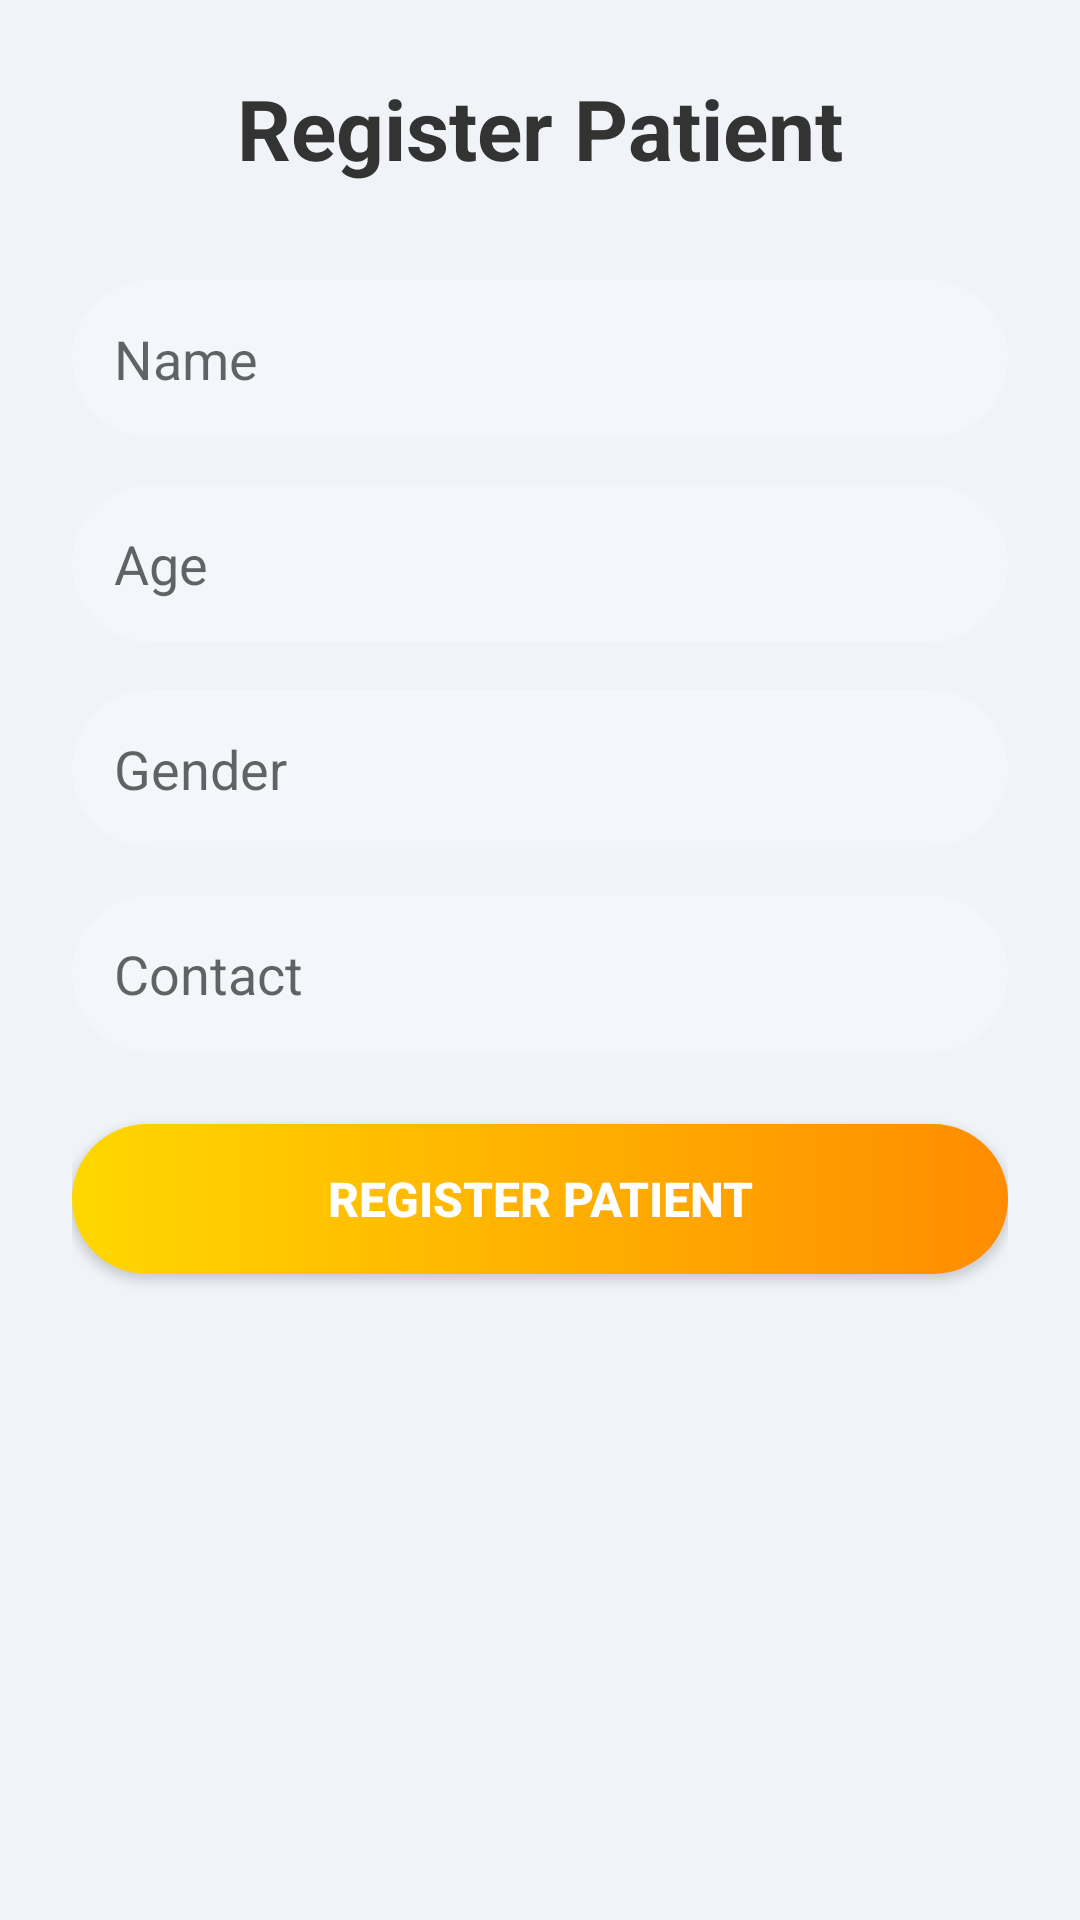

Android layout source for this screen:
<!-- AndroidManifest.xml: application theme Theme.Telemedboooth -->
<!-- res/layout/activity_register_patient.xml -->
<?xml version="1.0" encoding="utf-8"?>
<ScrollView xmlns:android="http://schemas.android.com/apk/res/android"
    android:layout_width="match_parent"
    android:layout_height="match_parent"
    android:background="#F0F4F8"
    android:padding="24dp">

    <LinearLayout
        android:layout_width="match_parent"
        android:layout_height="wrap_content"
        android:orientation="vertical"
        android:gravity="center_horizontal">

        
        <TextView
            android:layout_width="wrap_content"
            android:layout_height="wrap_content"
            android:text="Register Patient"
            android:textSize="28sp"
            android:textStyle="bold"
            android:textColor="#333333"
            android:layout_marginBottom="32dp"/>

        
        <EditText
            android:id="@+id/etName"
            android:hint="Name"
            android:padding="14dp"
            android:background="@drawable/rounded_edittext"
            android:layout_width="match_parent"
            android:layout_height="wrap_content"
            android:layout_marginBottom="16dp"/>

        
        <EditText
            android:id="@+id/etAge"
            android:hint="Age"
            android:inputType="number"
            android:padding="14dp"
            android:background="@drawable/rounded_edittext"
            android:layout_width="match_parent"
            android:layout_height="wrap_content"
            android:layout_marginBottom="16dp"/>

        
        <EditText
            android:id="@+id/etGender"
            android:hint="Gender"
            android:padding="14dp"
            android:background="@drawable/rounded_edittext"
            android:layout_width="match_parent"
            android:layout_height="wrap_content"
            android:layout_marginBottom="16dp"/>

        
        <EditText
            android:id="@+id/etContact"
            android:hint="Contact"
            android:inputType="phone"
            android:padding="14dp"
            android:background="@drawable/rounded_edittext"
            android:layout_width="match_parent"
            android:layout_height="wrap_content"
            android:layout_marginBottom="24dp"/>

        
        <Button
            android:id="@+id/btnSave"
            android:text="Register Patient"
            android:textColor="#FFFFFF"
            android:textStyle="bold"
            android:textSize="16sp"
            android:background="@drawable/btn_gradient"
            android:layout_width="match_parent"
            android:layout_height="50dp"
            android:elevation="4dp"
            android:layout_marginBottom="16dp"/>

    </LinearLayout>
</ScrollView>
<!-- resources referenced by this layout -->
<resources>
  <!-- drawable btn_gradient (drawable) -->
  <?xml version="1.0" encoding="utf-8"?>
  <shape xmlns:android="http://schemas.android.com/apk/res/android"
      android:shape="rectangle">
  
      <gradient
          android:startColor="#FFD700"
          android:endColor="#FF8C00"
          android:angle="0"/>
      <corners android:radius="30dp"/>
  </shape>
  <!-- drawable rounded_edittext (drawable) -->
  <?xml version="1.0" encoding="utf-8"?>
  <shape xmlns:android="http://schemas.android.com/apk/res/android"
      android:shape="rectangle">
  
      <solid android:color="#33FFFFFF"/>
      <corners android:radius="30dp"/>
  </shape>
  <style name="Theme.Telemedboooth" parent="Theme.MaterialComponents.DayNight.DarkActionBar">
          
          <item name="colorPrimary">@color/purple_500</item>
          <item name="colorPrimaryVariant">@color/purple_700</item>
          <item name="colorOnPrimary">@color/white</item>
          
          <item name="colorSecondary">@color/teal_200</item>
          <item name="colorSecondaryVariant">@color/teal_700</item>
          <item name="colorOnSecondary">@color/black</item>
          
          <item name="android:statusBarColor">?attr/colorPrimaryVariant</item>
          
      </style>
  <!-- not gathered from this repository: default colours our renderer supplied (Android Studio template values) -->
  <color name="purple_500">#FF6200EE</color>
  <color name="purple_700">#FF3700B3</color>
  <color name="teal_200">#FF03DAC5</color>
  <color name="teal_700">#FF018786</color>
  <color name="black">#FF000000</color>
  <color name="white">#FFFFFFFF</color>
</resources>
